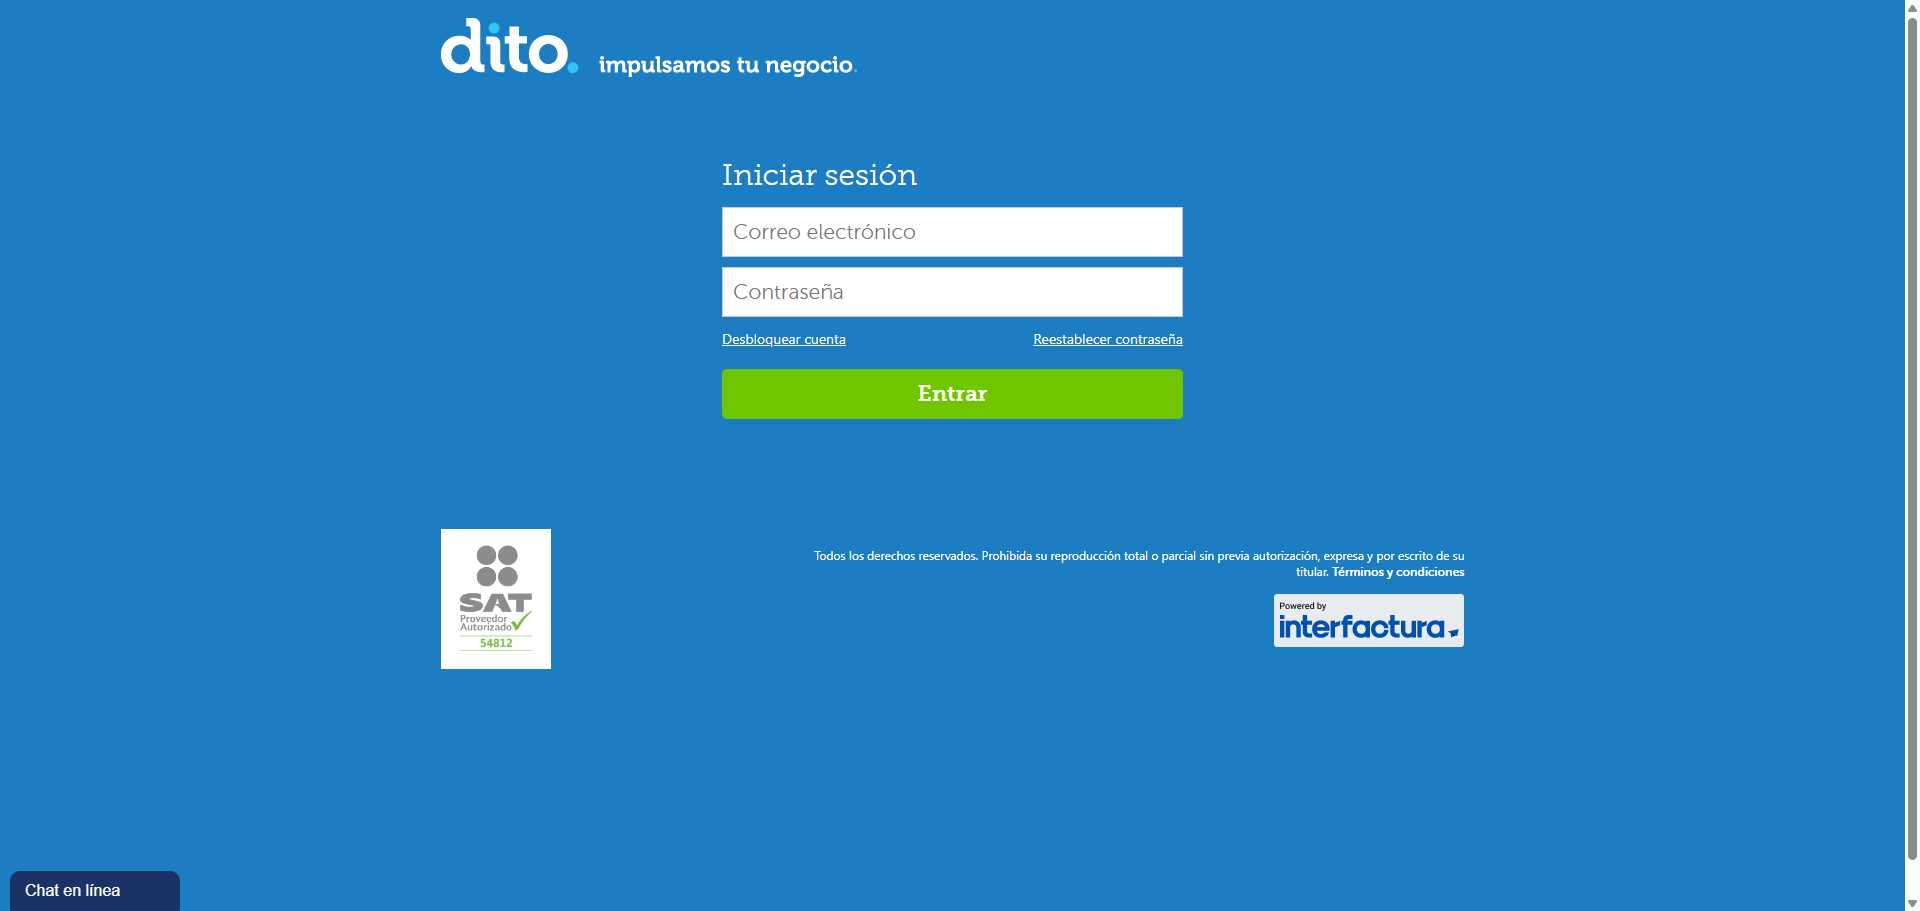
Task: Obtiene los estados de cuenta de las plataformas
Workflow: Sodexo-Download

Step 1: Use Browser Chrome: Acceso a Dito 2.0 in window 'Acceso a Dito 2.0' (chrome.exe)

Step 2: type [in_UserName] into the text box in window 'Acceso a Dito 2.0' (chrome.exe) (no picture)

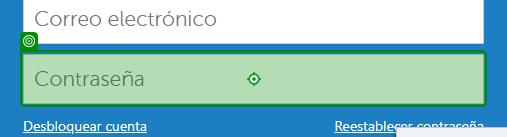
Step 3: type [in_Password] into the text box in window 'Acceso a Dito 2.0' (chrome.exe)

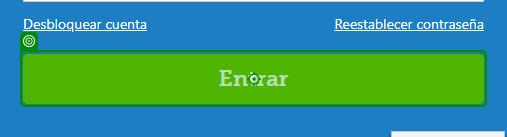
Step 4: click on the button in window 'Acceso a Dito 2.0' (chrome.exe)

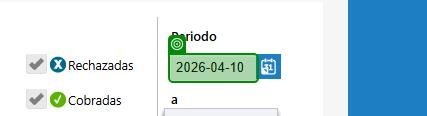
Step 5: Inject Js Fecha Inicial on the text box in window 'Documentos' (chrome.exe)

Step 6: Inject Js Script Fecha Final on the text box in window 'Documentos' (chrome.exe) (no picture)

Step 7: select "50" in the drop-down in window 'Documentos' (chrome.exe) (no picture)

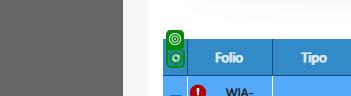
Step 8: click on the text box in window 'Documentos' (chrome.exe)

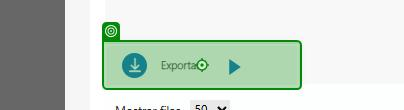
Step 9: click on the element in window 'Documentos' (chrome.exe)
